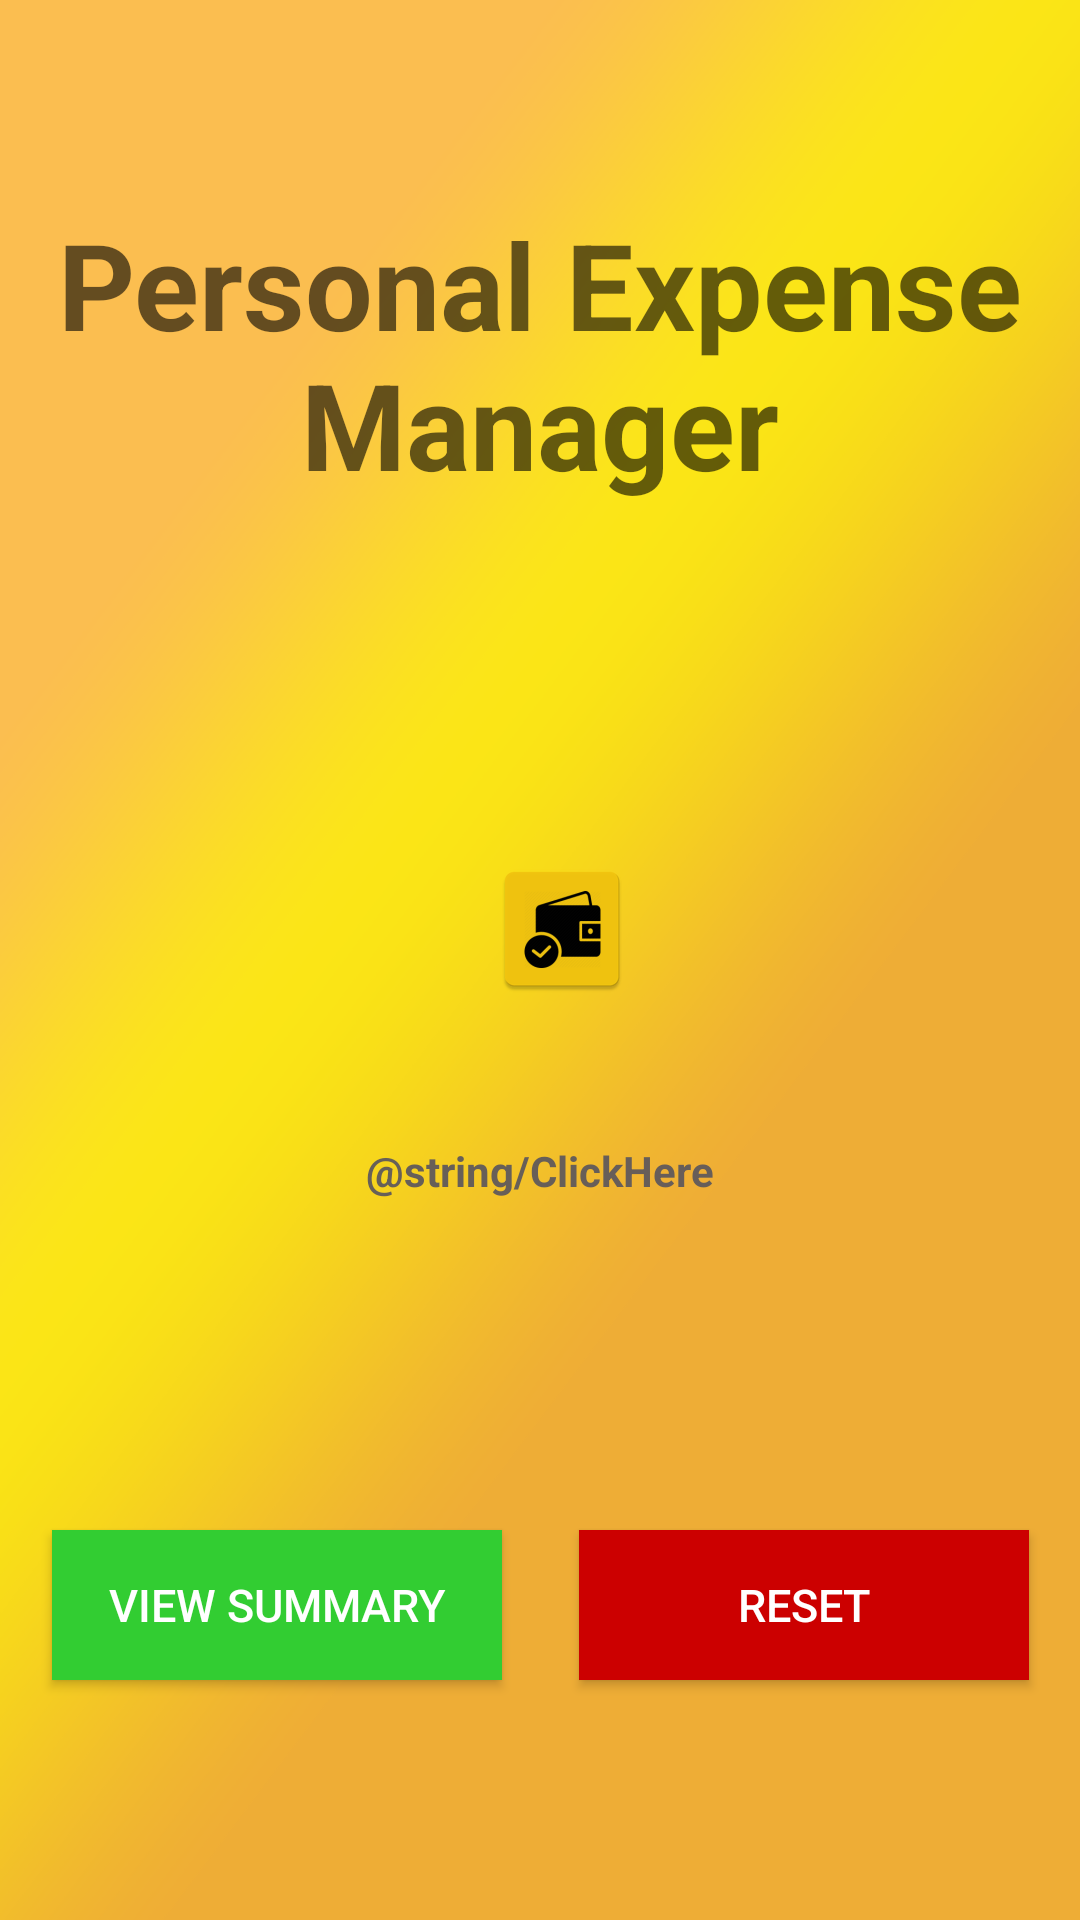

Here is an Android app screen rendered from its layout file. Give the layout XML and the strings, colors and styles it references.
<!-- AndroidManifest.xml: application theme AppTheme -->
<!-- res/layout/activity_main.xml -->
<?xml version="1.0" encoding="utf-8"?>
<android.support.constraint.ConstraintLayout xmlns:android="http://schemas.android.com/apk/res/android"
    xmlns:app="http://schemas.android.com/apk/res-auto"
    xmlns:tools="http://schemas.android.com/tools"
    android:layout_width="match_parent"
    android:layout_height="match_parent"

    android:background="@drawable/main"
    tools:context=".MainActivity">

    <TextView

        android:layout_width="match_parent"
        android:layout_height="wrap_content"
        android:layout_marginTop="68dp"
        android:gravity="center"
        android:hint="@string/header"
        android:textColor="#48072668"
        android:textSize="40sp"
        android:textStyle="bold"
        app:layout_constraintEnd_toEndOf="parent"
        app:layout_constraintHorizontal_bias="0.0"
        app:layout_constraintStart_toStartOf="parent"
        app:layout_constraintTop_toTopOf="parent"
        tools:ignore="MissingConstraints" />

    <ImageButton
        android:id="@+id/fab"
        android:layout_width="120dp"
        android:layout_height="120dp"
        android:layout_marginStart="16dp"
        android:layout_marginLeft="16dp"
        android:layout_marginTop="16dp"
        android:layout_marginEnd="16dp"
        android:layout_marginRight="16dp"
        android:layout_marginBottom="16dp"
        android:background="@drawable/yellowcircle"
        android:foreground="?android:attr/selectableItemBackground"
        android:outlineSpotShadowColor="@color/colorPrimaryDark"
        android:src="@mipmap/ic_launcher_icon"
        app:layout_constraintBottom_toBottomOf="parent"
        app:layout_constraintEnd_toEndOf="parent"
        app:layout_constraintHorizontal_bias="0.536"
        app:layout_constraintStart_toStartOf="parent"
        app:layout_constraintTop_toTopOf="parent"
        app:layout_constraintVertical_bias="0.479" />

    <Button
        android:id="@+id/summary_btn"
        android:layout_width="150dp"
        android:layout_height="50dp"
        android:layout_marginStart="5dp"
        android:layout_marginLeft="5dp"
        android:layout_marginBottom="80dp"
        android:background="@color/limegreen"
        android:text="@string/summary_str"
        android:textColor="@android:color/white"
        android:textSize="15sp"
        app:layout_constraintBottom_toBottomOf="parent"
        app:layout_constraintEnd_toStartOf="@+id/reset_btn"
        app:layout_constraintHorizontal_bias="0.326"
        app:layout_constraintStart_toStartOf="parent" />

    <Button
        android:id="@+id/reset_btn"
        android:layout_width="150dp"
        android:layout_height="50dp"
        android:layout_marginStart="180dp"
        android:layout_marginLeft="180dp"
        android:layout_marginEnd="5dp"
        android:layout_marginRight="5dp"
        android:layout_marginBottom="80dp"
        android:background="@color/red"
        android:text="@string/reset_str"
        android:textColor="@android:color/white"
        android:textSize="15sp"
        app:layout_constraintBottom_toBottomOf="parent"
        app:layout_constraintEnd_toEndOf="parent"
        app:layout_constraintHorizontal_bias="0.524"
        app:layout_constraintStart_toStartOf="parent" />

    <TextView
        android:id="@+id/textView"
        android:layout_width="wrap_content"
        android:layout_height="wrap_content"
        android:layout_marginTop="11dp"
        android:text="@string/ClickHere"
        android:textColor="#F5615B5B"
        android:textStyle="bold"
        app:layout_constraintBottom_toBottomOf="parent"
        app:layout_constraintEnd_toEndOf="parent"
        app:layout_constraintStart_toStartOf="parent"
        app:layout_constraintTop_toBottomOf="@+id/fab"
        app:layout_constraintVertical_bias="0.0" />


</android.support.constraint.ConstraintLayout>
<!-- resources referenced by this layout -->
<resources>
  <color name="colorPrimaryDark">#0099CC</color>
  <color name="limegreen">#32cd32</color>
  <color name="red">#cc0000</color>
  <!-- drawable main: jpeg bitmap (drawable, 18338 bytes) -->
  <!-- mipmap ic_launcher_icon: png bitmap (mipmap-hdpi, 2269 bytes) -->
  <string name="header">Personal Expense Manager</string>
  <string name="reset_str">Reset</string>
  <string name="summary_str">View Summary</string>
  <style name="AppTheme" parent="Base.Theme.AppCompat.Light.DarkActionBar">
          
          <item name="colorPrimary">@color/black</item>
          <item name="colorPrimaryDark">@color/black</item>
          <item name="colorAccent">@color/black</item>
      </style>
  <!-- not gathered from this repository: default colours our renderer supplied (Android Studio template values) -->
  <color name="black">#FF000000</color>
</resources>
